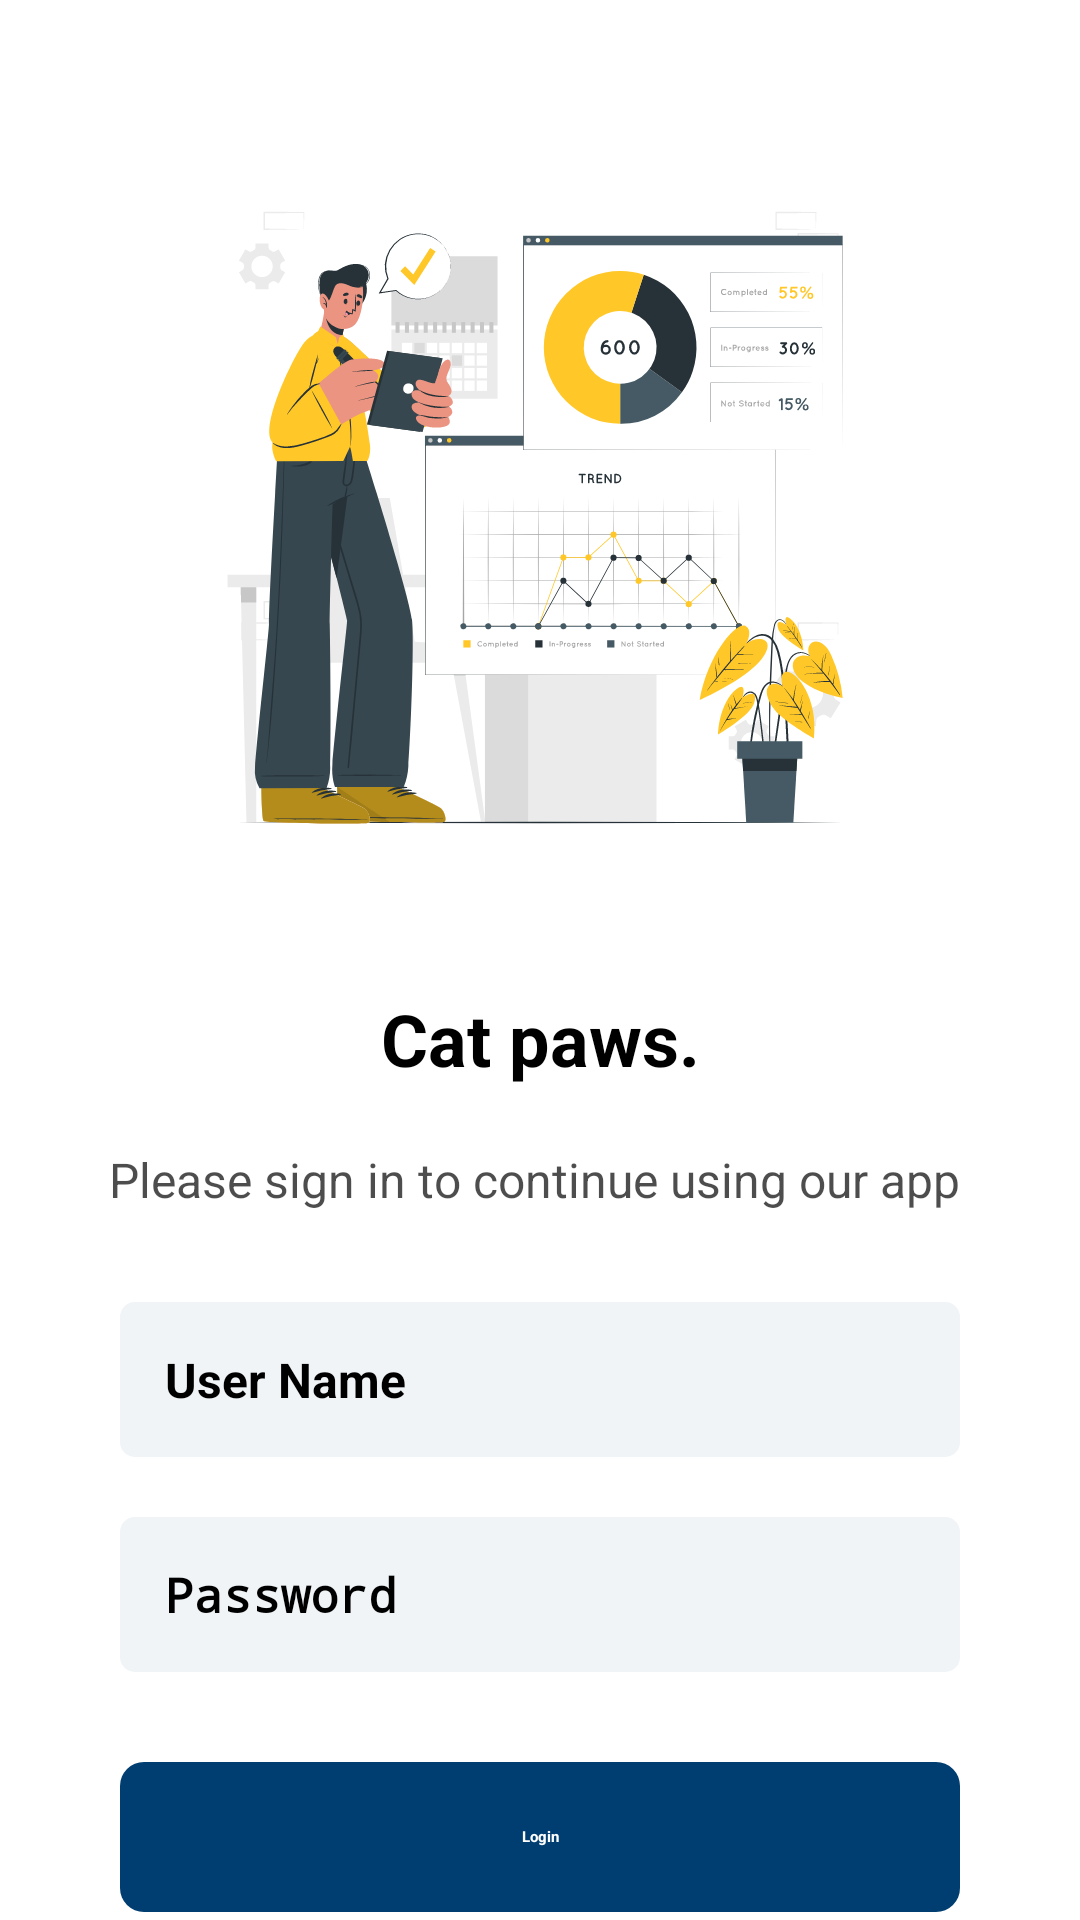

The Android layout XML behind this screen, and the referenced resources:
<!-- AndroidManifest.xml: application theme Theme.SmartAttendance -->
<!-- res/layout/activity_login.xml -->
<?xml version="1.0" encoding="utf-8"?>
<LinearLayout xmlns:android="http://schemas.android.com/apk/res/android"
    android:layout_width="match_parent"
    android:layout_height="match_parent"
    android:background="@color/white"
    android:fitsSystemWindows="true"
    android:gravity="top"
    android:orientation="vertical">

    <ImageView
        android:layout_width="match_parent"
        android:layout_height="250dp"
        android:layout_marginTop="50dp"
        android:id="@+id/logo"
        android:src="@drawable/logo"
        android:layout_marginBottom="20dp"
        />

    <TextView
        android:layout_width="match_parent"
        android:layout_height="wrap_content"
        android:layout_margin="10dp"
        android:gravity="center_horizontal"
        android:id="@+id/user_name"
        android:text="Cat paws."
        android:textSize="24dp"
        android:textStyle="bold"
        android:visibility="visible" />

    <TextView
        android:layout_width="match_parent"
        android:layout_height="wrap_content"
        android:alpha="0.7"
        android:gravity="center_horizontal"
        android:padding="10dp"
        android:text="Please sign in to continue using our app "
        android:textColor="@color/black"
        android:textSize="16dp" />



    <EditText
        android:id="@+id/number"
        android:layout_width="match_parent"
        android:layout_height="wrap_content"
        android:layout_marginLeft="40dp"
        android:layout_marginTop="20dp"
        android:layout_marginRight="40dp"
        android:background="@drawable/et_bg"
        android:drawablePadding="10dp"
        android:drawableTint="@color/black"
        android:hint="User Name"
        android:maxLength="30"
        android:singleLine="true"
        android:maxLines="1"
        android:padding="15dp"
        android:textSize="16dp"
        android:textStyle="bold" />

    <EditText
        android:id="@+id/password"
        android:layout_width="match_parent"
        android:layout_height="wrap_content"
        android:layout_marginLeft="40dp"
        android:layout_marginTop="20dp"
        android:layout_marginRight="40dp"
        android:background="@drawable/et_bg"
        android:drawablePadding="10dp"
        android:drawableTint="@color/black"
        android:hint="Password"
        android:inputType="textPassword"
        android:maxLength="10"
        android:maxLines="1"
        android:padding="15dp"
        android:singleLine="true"
        android:textSize="16dp"
        android:textStyle="bold" />

    <androidx.appcompat.widget.AppCompatButton
        android:id="@+id/login_btn"
        android:layout_width="match_parent"
        android:layout_height="50dp"
        android:layout_marginLeft="40dp"
        android:layout_marginTop="30dp"
        android:clickable="true"
        android:layout_marginRight="40dp"
        android:background="@drawable/btn_selector"
        android:gravity="center"
        android:text="Login"
        android:textAllCaps="false"
        android:textColor="@color/white"
        android:textStyle="bold" />

</LinearLayout>
<!-- resources referenced by this layout -->
<resources>
  <color name="black">#FF000000</color>
  <color name="white">#FFFFFFFF</color>
  <!-- drawable btn_selector (drawable) -->
  <?xml version="1.0" encoding="utf-8"?>
  <selector xmlns:android="http://schemas.android.com/apk/res/android">
  
      <item android:state_activated="true" >
          <shape>
              <corners android:radius="@dimen/radius" />
              <solid android:color="@color/colorPrimary" />
          </shape>
      </item>
      <item android:state_pressed="true" >
          <shape>
              <corners android:radius="@dimen/radius" />
              <solid android:color="@color/colorPrimaryDark" />
          </shape>
      </item>
  
      <item >
          <shape>
              <corners android:radius="@dimen/radius" />
              <solid android:color="@color/colorPrimary" />
          </shape>
      </item>
  </selector>
  <!-- drawable et_bg (drawable) -->
  <?xml version="1.0" encoding="utf-8"?>
  <shape xmlns:android="http://schemas.android.com/apk/res/android"
      android:id="@+id/listview_background_shape">
      <corners android:radius="5dp" />
      <solid android:color="@color/grey_bg" />
  </shape>
  <!-- drawable logo: vector/xml drawable (drawable, 95898 chars, omitted) -->
  <style name="Theme.SmartAttendance" parent="Theme.MaterialComponents.Light.NoActionBar.Bridge">
          
          <item name="android:windowBackground">@color/white</item>
          
          <item name="colorPrimary">@color/white</item>
          <item name="colorPrimaryVariant">@color/white</item>
          <item name="colorOnPrimary">@color/black</item>
          
          <item name="colorSecondary">@color/teal_200</item>
          <item name="colorSecondaryVariant">@color/teal_700</item>
          <item name="colorOnSecondary">@color/black</item>
          
          <item name="android:statusBarColor" tools:targetApi="l">@color/colorPrimaryDark</item>
          <item name="bottomSheetDialogTheme">@style/AppBottomSheetDialogTheme</item>
          
          <item name="android:fontFamily">@font/font_style</item>
      </style>
  <dimen name="radius">8dp</dimen>
  <color name="colorPrimary">#003D70</color>
  <color name="colorPrimaryDark">#002A63</color>
  <color name="grey_bg">#F0F4F7</color>
  <color name="teal_200">#FF03DAC5</color>
  <color name="teal_700">#FF018786</color>
  <style name="AppBottomSheetDialogTheme" parent="Theme.Design.Light.BottomSheetDialog">
          <item name="bottomSheetStyle">@style/AppModalStyle</item>
      </style>
  <style name="AppModalStyle" parent="Widget.Design.BottomSheet.Modal">
          <item name="android:background">@drawable/round_dialog_bg</item>
      </style>
</resources>
